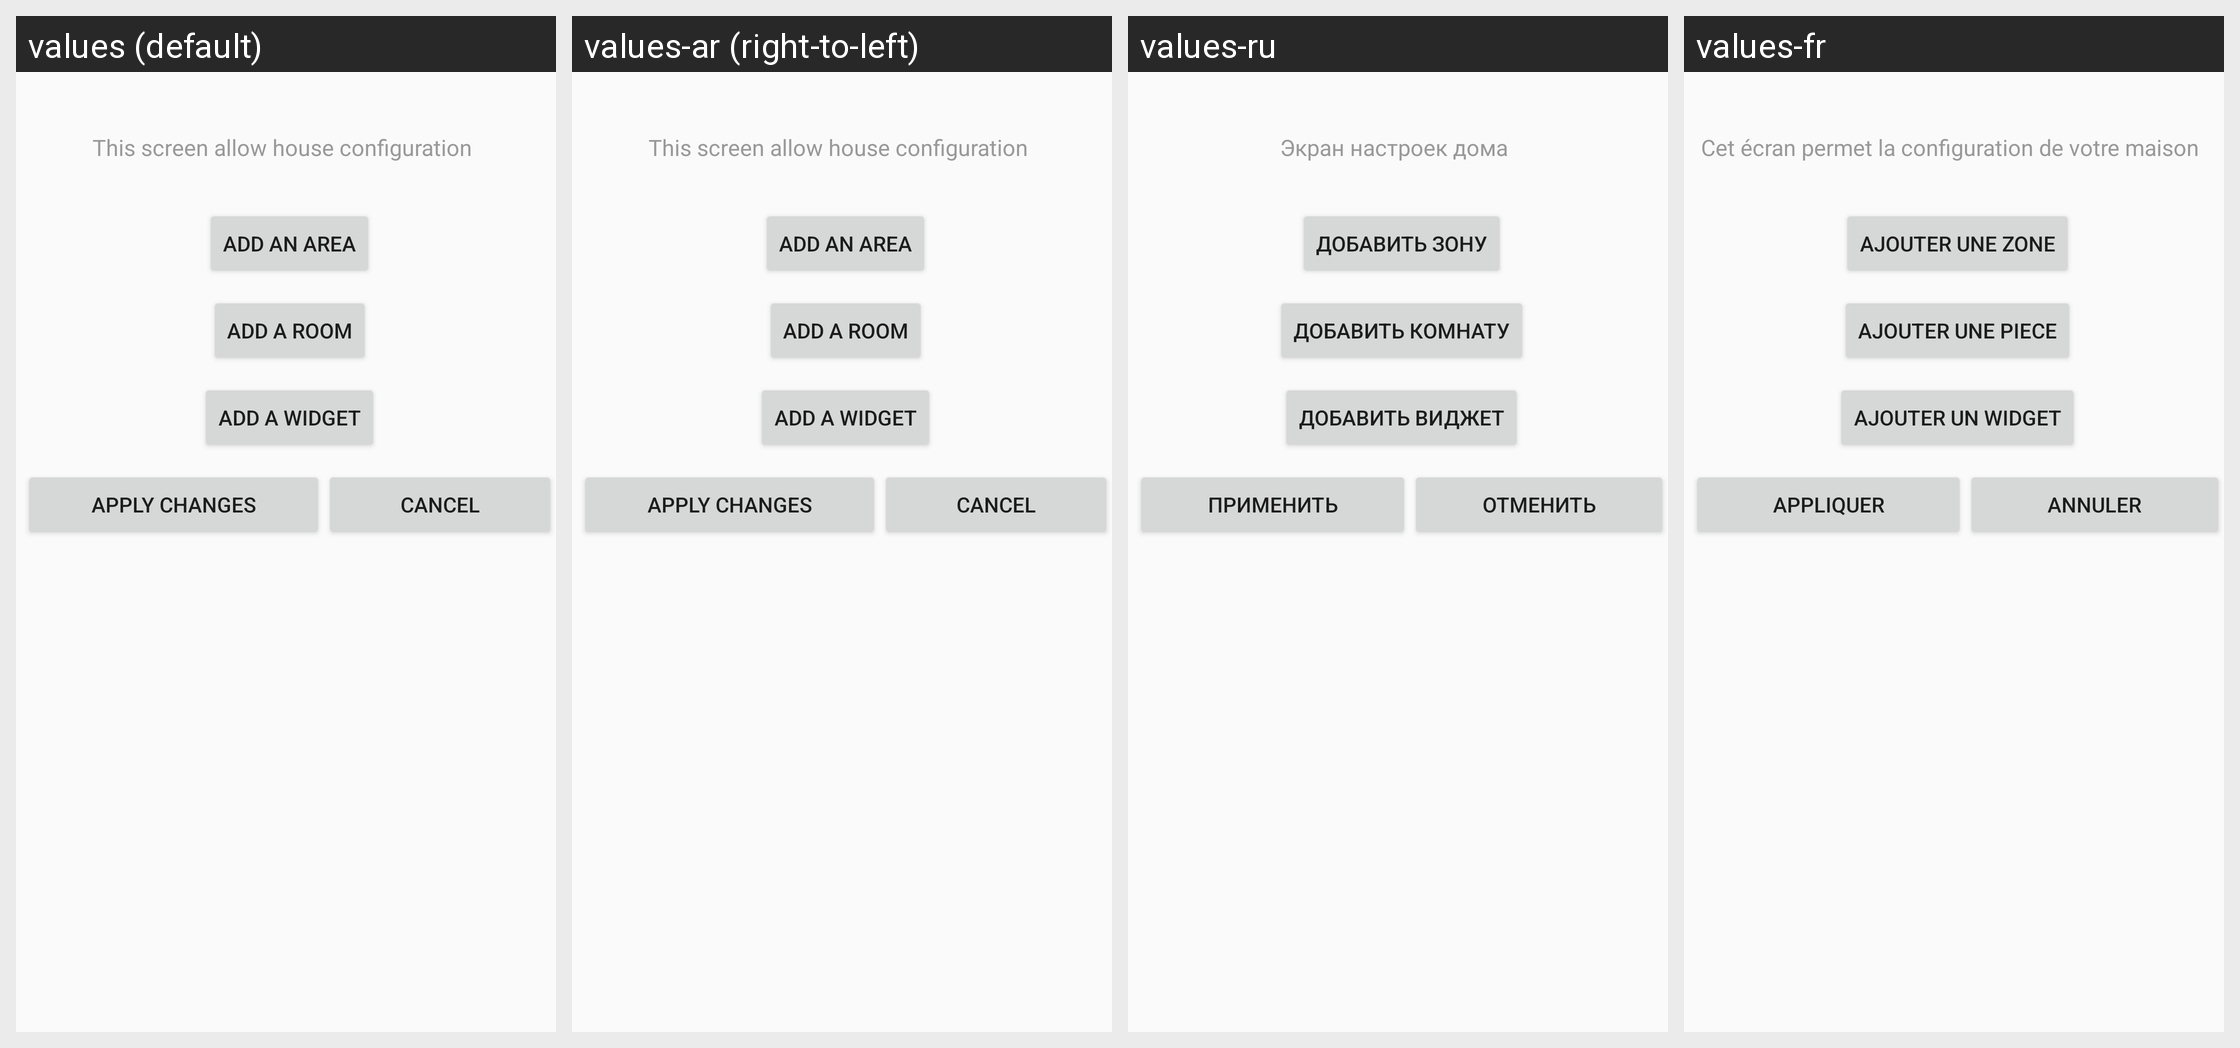

This grid shows one Android layout under several languages. Give, for every string resource on the screen, its name, the default text and each shown locale's text.
Android screen res/layout/dialog_house.xml rendered under 4 locales, left to right: values (default), values-ar (right-to-left), values-ru, values-fr. Device: Nexus 5 (rendered at 1080×1920; each locale shown at half size, 540×960, under a caption strip naming it); theme AppTheme.
Other locales in the repository, not shown: values-br, values-el, values-nl, values-pt-rBR.
Strings drawn on this screen, with the default value and each locale's value (text and hints the layout hard-codes, and strings that could not be matched under every locale, appear in the picture but are not listed):

house_explain
  values: This screen allow house configuration
  values-ar: This screen allow house configuration  [not translated; the default value is used]
  values-ru: Экран настроек дома
  values-fr: Cet écran permet la configuration de votre maison

house_add_area
  values: Add an area
  values-ar: Add an area  [not translated; the default value is used]
  values-ru: Добавить зону
  values-fr: Ajouter une zone

house_add_room
  values: Add a room
  values-ar: Add a room  [not translated; the default value is used]
  values-ru: Добавить комнату
  values-fr: Ajouter une piece

house_add_widget
  values: Add a widget
  values-ar: Add a widget  [not translated; the default value is used]
  values-ru: Добавить виджет
  values-fr: Ajouter un widget

house_bt_apply
  values: Apply changes
  values-ar: Apply changes  [not translated; the default value is used]
  values-ru: Применить
  values-fr: Appliquer

house_bt_cancel
  values: Cancel
  values-ar: Cancel  [not translated; the default value is used]
  values-ru: Отменить
  values-fr: Annuler
